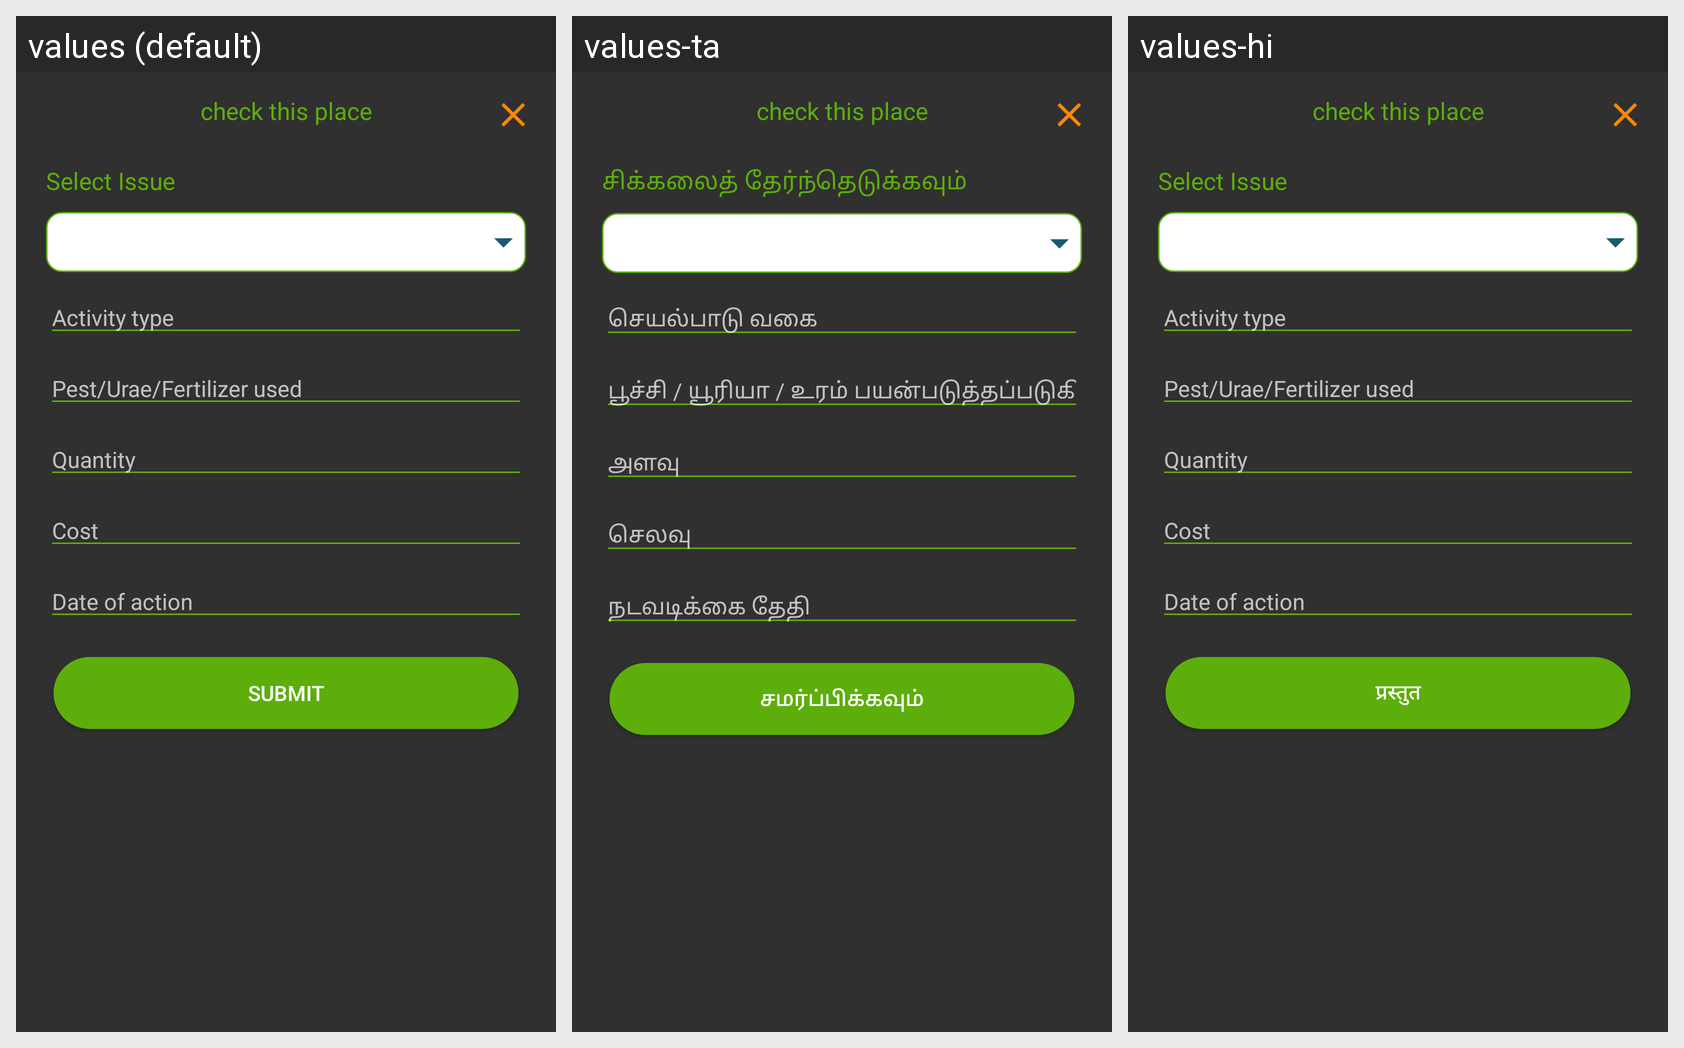

Strings drawn on this Android screen and how each of the app's shown locales translates them:
Android screen res/layout/remedy_land.xml rendered under 3 locales, left to right: values (default), values-ta, values-hi. Device: Nexus 5 (rendered at 1080×1920; each locale shown at half size, 540×960, under a caption strip naming it); theme Theme.AppCompat.
Strings drawn on this screen, with the default value and each locale's value (text and hints the layout hard-codes, and strings that could not be matched under every locale, appear in the picture but are not listed):

select_issue
  values: Select Issue
  values-ta: சிக்கலைத் தேர்ந்தெடுக்கவும்
  values-hi: Select Issue  [not translated; the default value is used]

activity_type
  values: Activity type
  values-ta: செயல்பாடு வகை
  values-hi: Activity type  [not translated; the default value is used]

pest_urae_fertilizer_used
  values: Pest/Urae/Fertilizer used
  values-ta: பூச்சி / யூரியா / உரம் பயன்படுத்தப்படுகிறது
  values-hi: Pest/Urae/Fertilizer used  [not translated; the default value is used]

quantity
  values: Quantity
  values-ta: அளவு
  values-hi: Quantity  [not translated; the default value is used]

cost
  values: Cost
  values-ta: செலவு
  values-hi: Cost  [not translated; the default value is used]

date_of_action
  values: Date of action
  values-ta: நடவடிக்கை தேதி
  values-hi: Date of action  [not translated; the default value is used]

Submit
  values: Submit
  values-ta: சமர்ப்பிக்கவும்
  values-hi: प्रस्तुत
